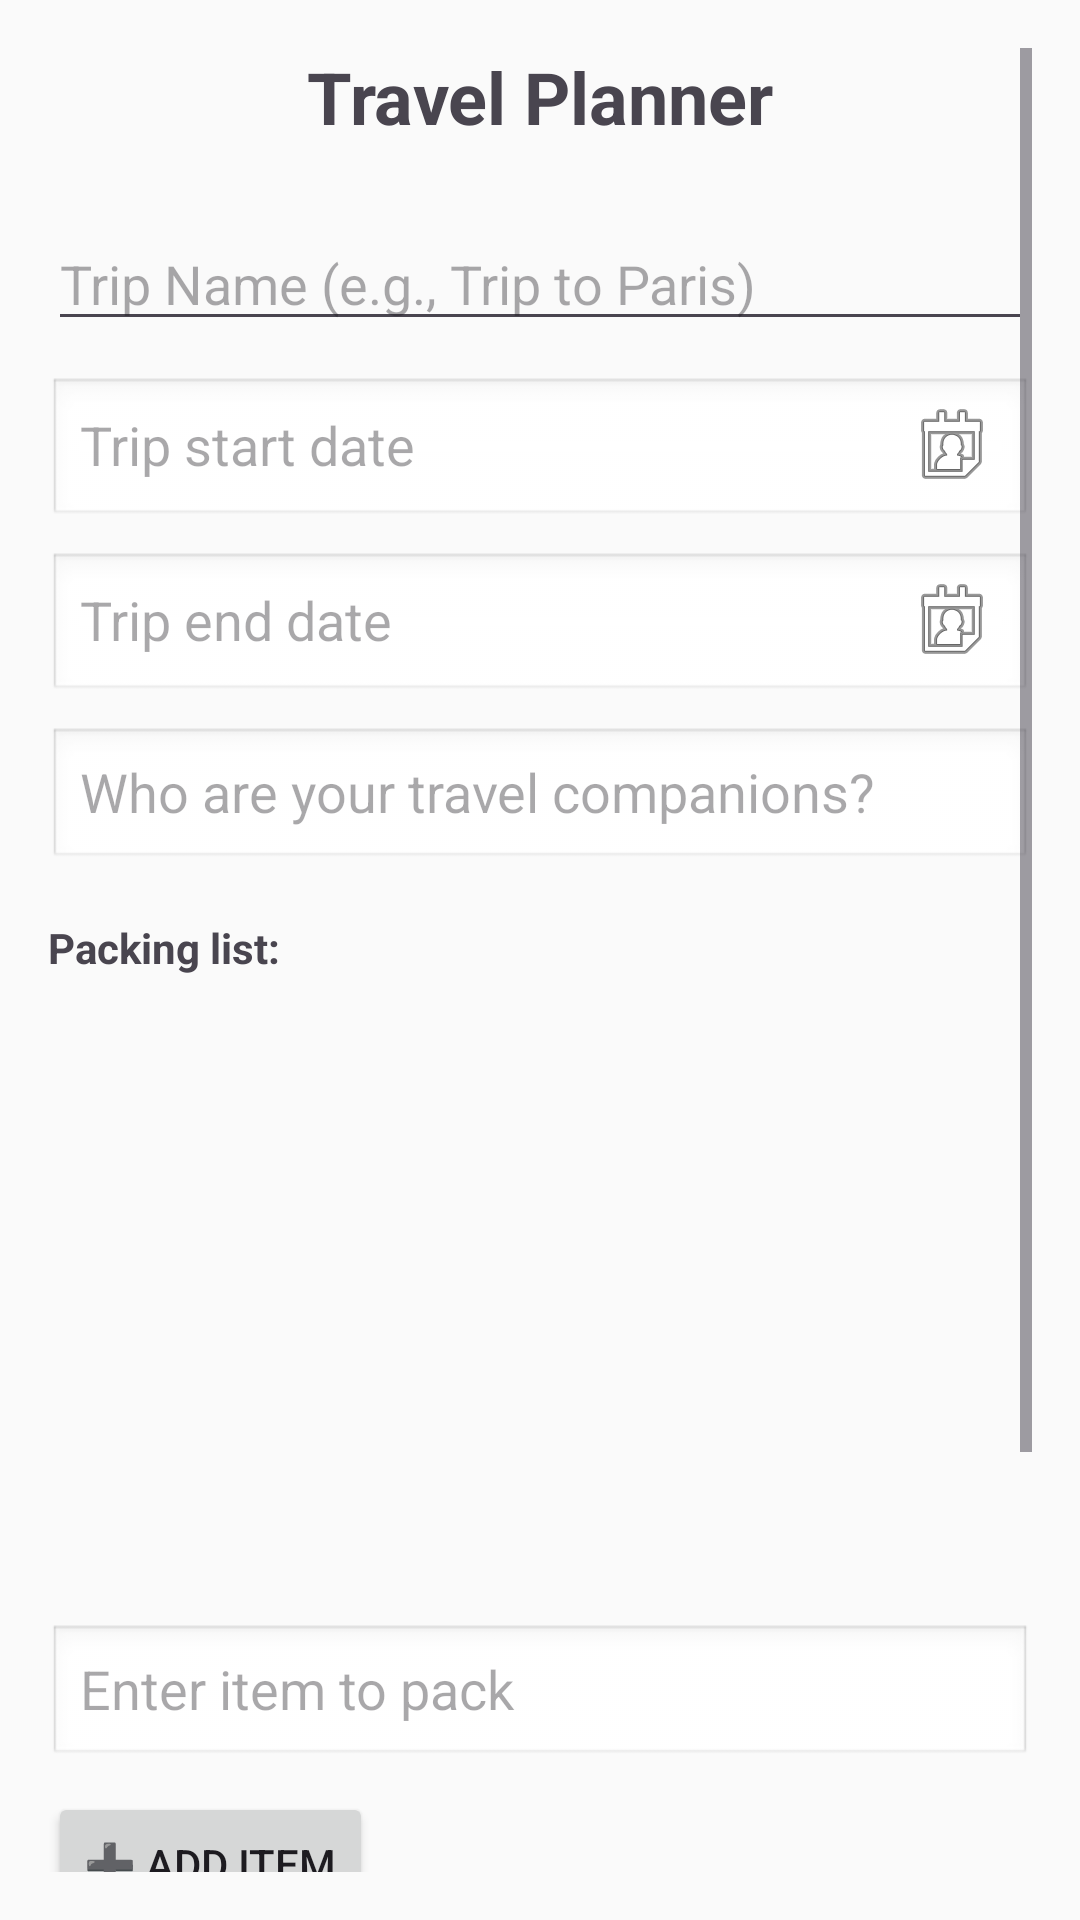

Android layout source for this screen:
<!-- AndroidManifest.xml: application theme Theme.TripPlaner -->
<!-- res/layout/activity_submit_new_trip.xml -->
<ScrollView xmlns:android="http://schemas.android.com/apk/res/android"
android:layout_width="match_parent"
android:layout_height="match_parent"
android:id="@+id/main"
android:padding="16dp"
android:background="#FAFAFA"
>

<LinearLayout
    android:layout_width="match_parent"
    android:layout_height="wrap_content"
    android:orientation="vertical">


    <TextView
        android:id="@+id/tvTitle"
        android:layout_width="match_parent"
        android:layout_height="wrap_content"
        android:text="Travel Planner"
        android:textSize="24sp"
        android:textStyle="bold"
        android:gravity="center"
        android:paddingBottom="24dp"/>


    <EditText
        android:id="@+id/etTripName"
        android:layout_width="match_parent"
        android:layout_height="wrap_content"
        android:hint="Trip Name (e.g., Trip to Paris)"
        android:inputType="textCapWords"
        android:layout_marginBottom="12dp" />


    <EditText
        android:id="@+id/etStartDate"
        android:layout_width="match_parent"
        android:layout_height="wrap_content"
        android:hint="Trip start date"
        android:focusable="false"
        android:drawableEnd="@android:drawable/ic_menu_my_calendar"
        android:background="@android:drawable/edit_text"/>


    <EditText
        android:id="@+id/etEndDate"
        android:layout_width="match_parent"
        android:layout_height="wrap_content"
        android:hint="Trip end date"
        android:focusable="false"
        android:drawableEnd="@android:drawable/ic_menu_my_calendar"
        android:layout_marginTop="8dp"
        android:background="@android:drawable/edit_text"/>


    <EditText
        android:id="@+id/etCompanions"
        android:layout_width="match_parent"
        android:layout_height="wrap_content"
        android:hint="Who are your travel companions?"
        android:layout_marginTop="8dp"
        android:background="@android:drawable/edit_text"/>

    <TextView
        android:layout_width="match_parent"
        android:layout_height="wrap_content"
        android:text="Packing list:"
        android:textStyle="bold"
        android:layout_marginTop="16dp"/>

    <androidx.recyclerview.widget.RecyclerView
        android:id="@+id/recyclerViewItems"
        android:layout_width="match_parent"
        android:layout_height="200dp"
        android:layout_marginTop="8dp" />
    <EditText
        android:id="@+id/etNewItem"
        android:layout_width="match_parent"
        android:layout_height="wrap_content"
        android:hint="Enter item to pack"
        android:layout_marginTop="8dp"
        android:background="@android:drawable/edit_text"/>


    <Button
        android:id="@+id/btnAddItem"
        android:layout_width="wrap_content"
        android:layout_height="wrap_content"
        android:text="➕ Add item"
        android:layout_marginTop="8dp"/>


    <TextView
        android:layout_width="match_parent"
        android:layout_height="wrap_content"
        android:text="Night before reminder:"
        android:textStyle="bold"
        android:layout_marginTop="16dp"/>

    <Switch
        android:id="@+id/switchAlarm"
        android:layout_width="wrap_content"
        android:layout_height="wrap_content"
        android:text="Enable travel reminder"/>

    <EditText
        android:id="@+id/etAlarmNote"
        android:layout_width="match_parent"
        android:layout_height="wrap_content"
        android:hint="e.g., Don't forget your passport!"
        android:layout_marginTop="4dp"
        android:background="@android:drawable/edit_text"/>


    <Button
        android:id="@+id/btnSaveTrip"
        android:layout_width="match_parent"
        android:layout_height="wrap_content"
        android:text="Save New Trip"
        android:layout_marginTop="24dp"
        android:backgroundTint="#009688"
        android:textColor="#FFFFFF"/>
</LinearLayout>
</ScrollView>
<!-- resources referenced by this layout -->
<resources>
  <style name="Theme.TripPlaner" parent="Base.Theme.TripPlaner" />
  <style name="Base.Theme.TripPlaner" parent="Theme.Material3.DayNight.NoActionBar">
          
          
      </style>
</resources>
